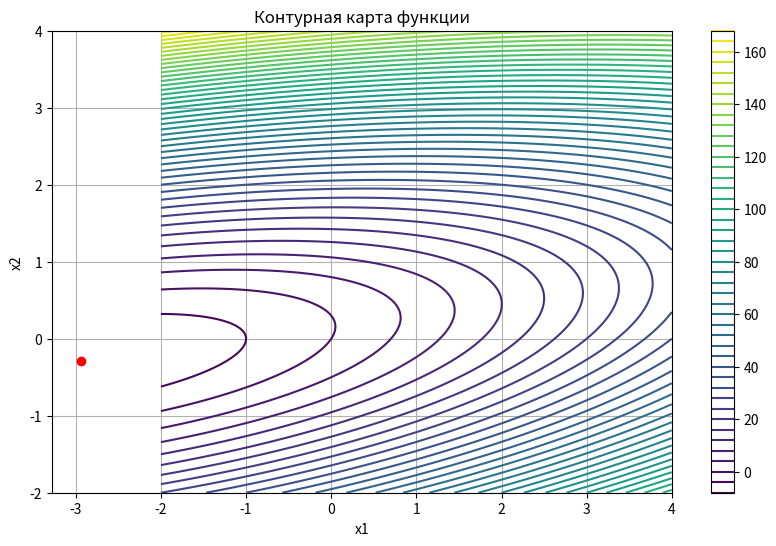

Generate this figure with matplotlib:
import numpy as np
import matplotlib.pyplot as plt

# Определяем целевую функцию
def f(x1, x2):
    return x1**2 - 3*x1*x2 + 10*x2**2 + 5*x1 - 3*x2

# Определяем градиент функции
def gradient(x):
    x1, x2 = x
    df_dx1 = 2*x1 - 3*x2 + 5  # Частная производная по x1
    df_dx2 = -3*x1 + 20*x2 - 3  # Частная производная по x2
    return np.array([df_dx1, df_dx2])

# Градиентный метод с постоянным шагом и дроблением шага
def gradient_descent(f, x0, initial_step=0.1, tol=1e-6, max_iter=1000):
    x = x0
    step_size = initial_step
    
    for iteration in range(max_iter):
        grad = gradient(x)
        x_new = x - step_size * grad  # Обновляем значение
        
        # Проверка на сходимость
        if np.linalg.norm(x_new - x) < tol:
            break
        
        # Проверка, улучшилось ли значение функции
        if f(*x_new) < f(*x):
            x = x_new  # Если улучшилось, обновляем x
        else:
            step_size *= 0.5  # Если не улучшилось, уменьшаем шаг

    return x, f(*x), iteration + 1  # Возвращаем координаты минимума, значение функции и количество итераций

# Начальная точка
x0 = np.array([2, 1])

# Запуск градиентного спуска
min_point, min_value, iterations = gradient_descent(f, x0)

# Вывод результатов
print(f"Координаты точки минимума: {min_point}")
print(f"Минимальное значение функции: {min_value}")
print(f"Количество итераций: {iterations}")

# Построение графика функции
x1 = np.linspace(-2, 4, 400)
x2 = np.linspace(-2, 4, 400)
X1, X2 = np.meshgrid(x1, x2)
Z = f(X1, X2)

# Создание графика
plt.figure(figsize=(10, 6))
contour = plt.contour(X1, X2, Z, levels=50, cmap='viridis')
plt.colorbar(contour)
plt.plot(min_point[0], min_point[1], 'ro')  # Точка минимума
plt.title("Контурная карта функции")
plt.xlabel("x1")
plt.ylabel("x2")
plt.grid()
plt.show()
